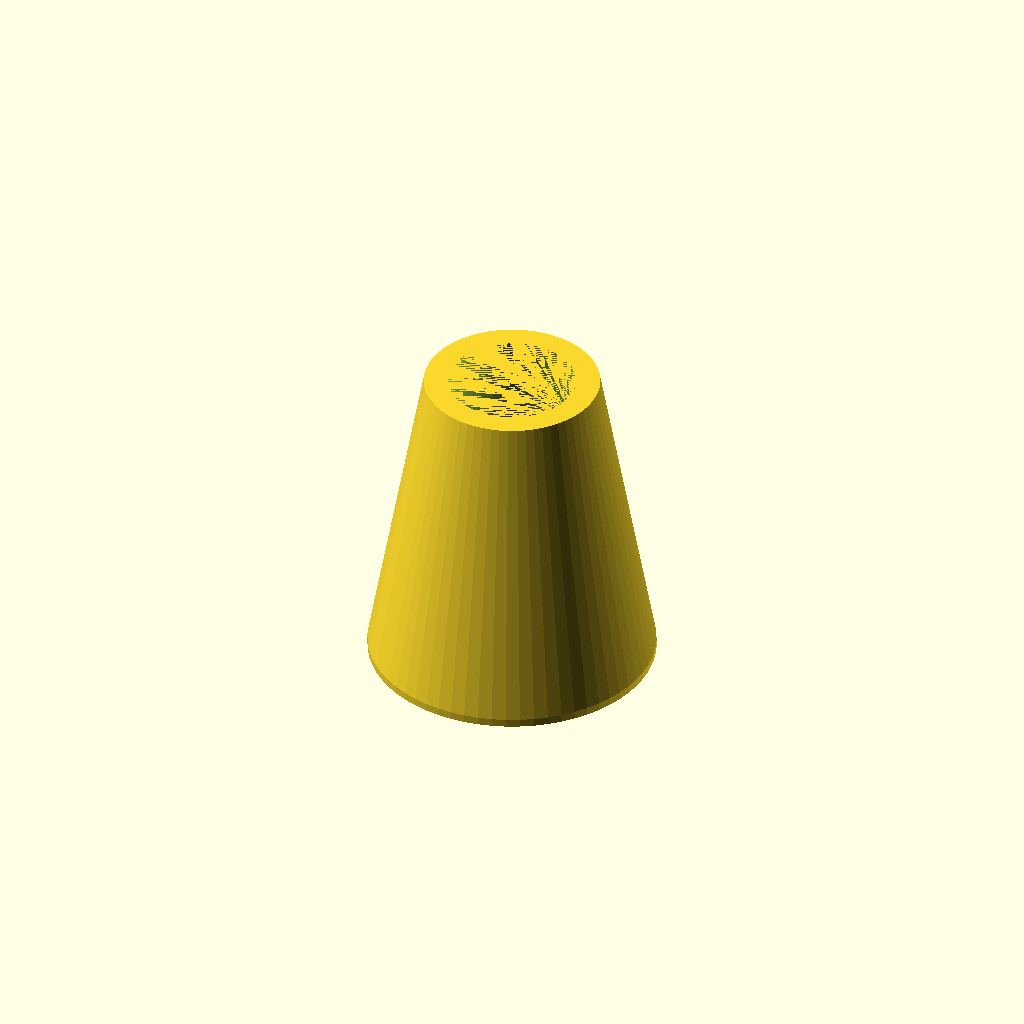
Cell 1: the model at its default parameters.
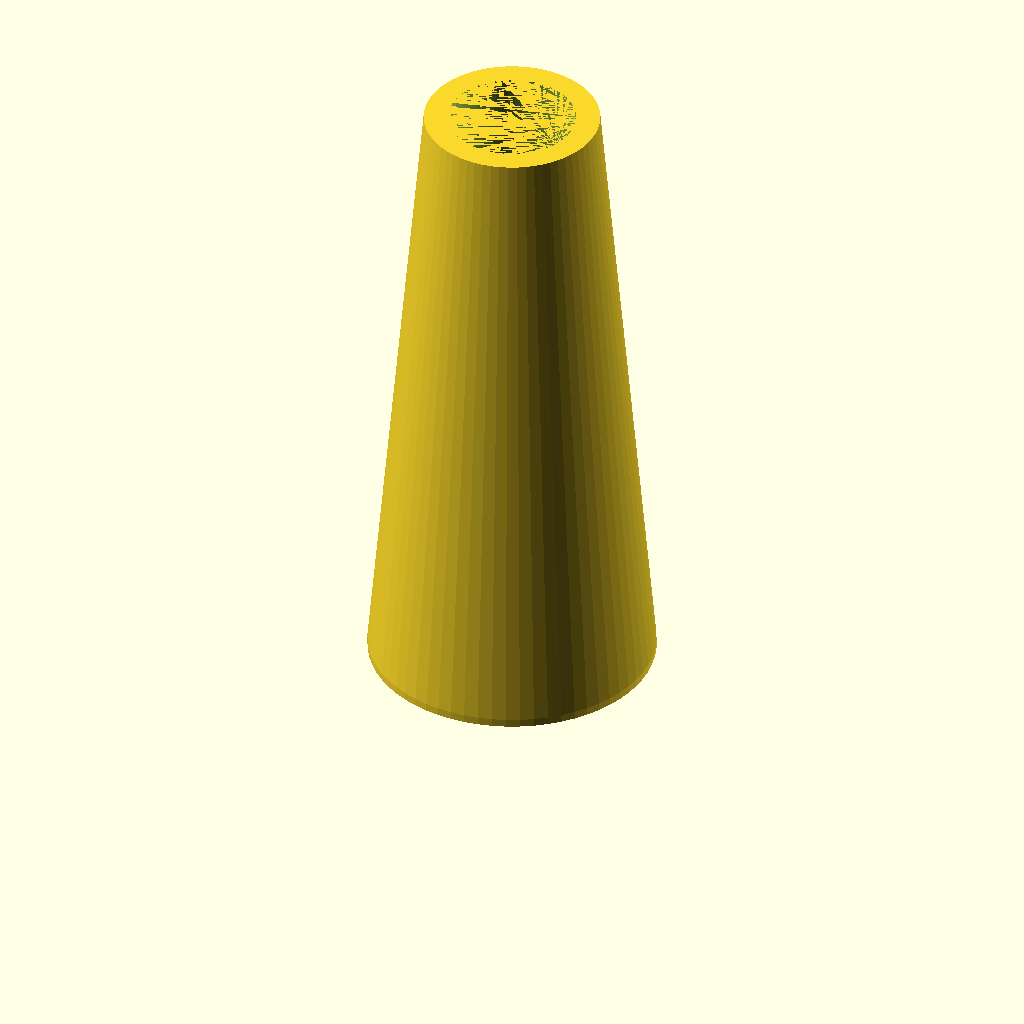
Cell 2: the same model with height = 80.
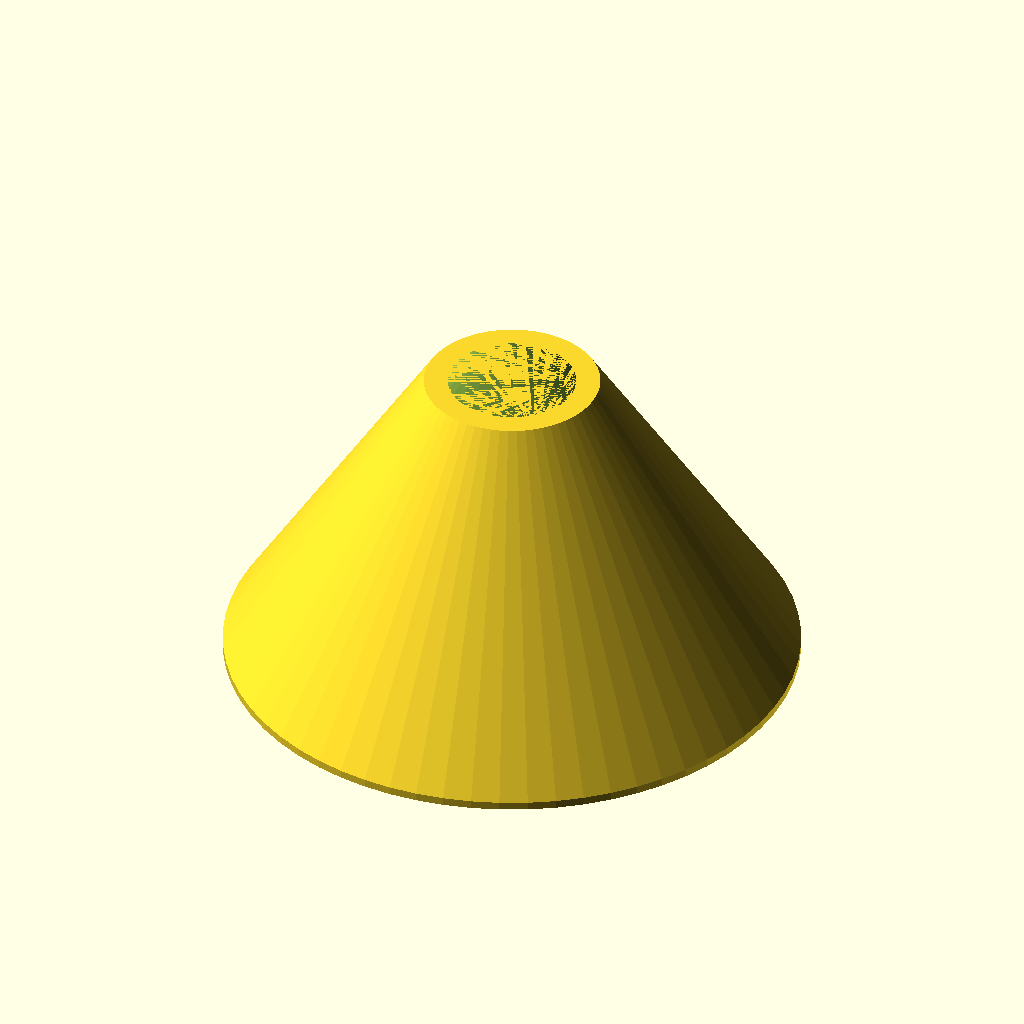
Cell 3: the same model with base_radius = 36.
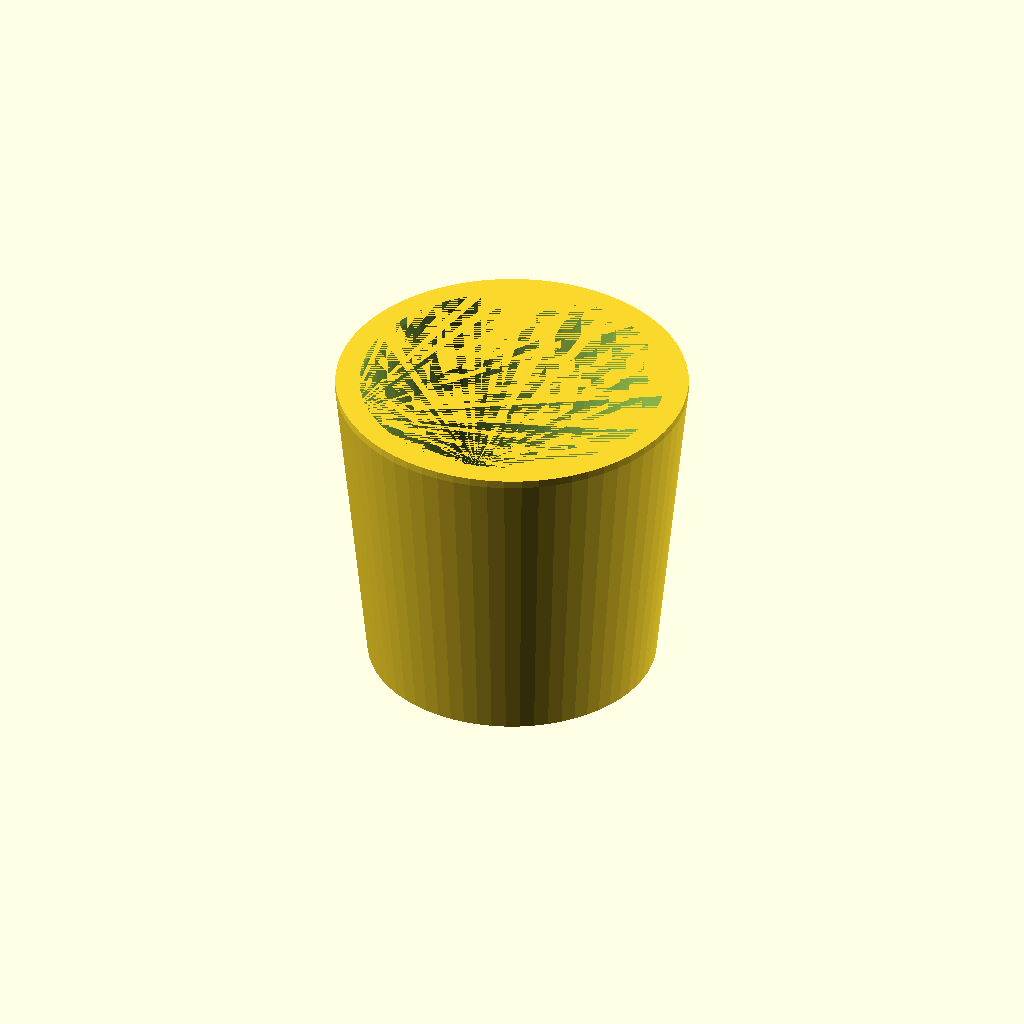
Cell 4 — neck_radius set to 22, the other parameters unchanged.
One fixed orthographic camera (rotation 55°, 0°, 25°; colour scheme Cornfield) for every cell.
Source of the model, scad/vase_b802aacc.scad:
// Parametric vase
height = 40;      // mm
wall = 3;         // mm
base_radius = 18; // mm
neck_radius = 11; // mm

difference() {
    hull() {
        cylinder(r=base_radius, h=1, $fn=64);
        translate([0,0,height-1]) cylinder(r=neck_radius, h=1, $fn=64);
    }
    translate([0,0,wall])
    hull() {
        cylinder(r=base_radius-wall, h=1, $fn=64);
        translate([0,0,height-1-wall]) cylinder(r=neck_radius-wall, h=1, $fn=64);
    }
}
Parameter table extracted from the source (name, type, default, range or options):
height: number, default 40
wall: number, default 3
base_radius: number, default 18
neck_radius: number, default 11
